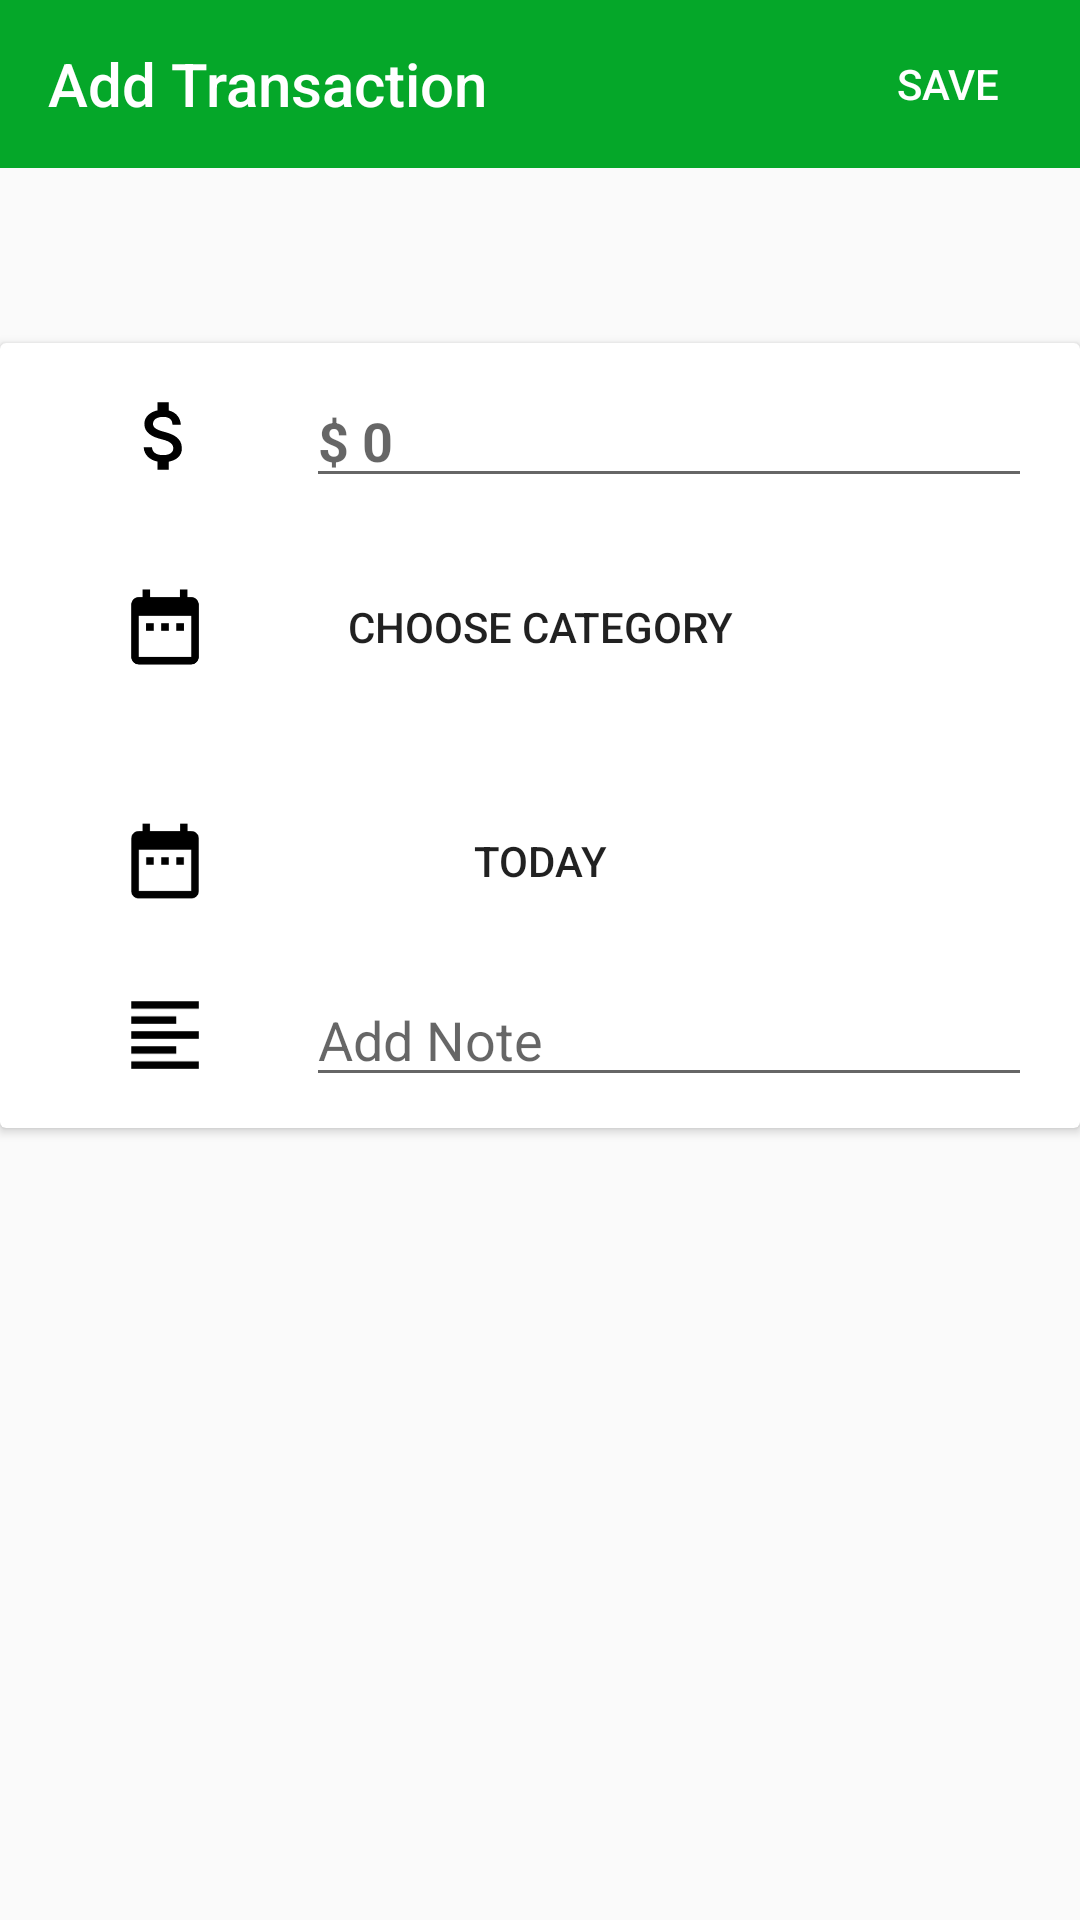

This screen was rendered from an Android layout file. Write that file and the resources it references.
<!-- AndroidManifest.xml: application theme AppTheme -->
<!-- res/layout/activity_add_transaction.xml -->
<?xml version="1.0" encoding="utf-8"?>
<android.support.constraint.ConstraintLayout xmlns:android="http://schemas.android.com/apk/res/android"
    xmlns:app="http://schemas.android.com/apk/res-auto"
    xmlns:tools="http://schemas.android.com/tools"
    android:layout_width="match_parent"
    android:layout_height="match_parent"
    tools:context=".ui.addtransaction.TransactionActivity">

    <android.support.v7.widget.Toolbar
        android:id="@+id/toolbar_add_transaction"
        android:layout_width="match_parent"
        android:layout_height="?attr/actionBarSize"
        android:background="@color/color_primary"
        app:layout_constraintEnd_toEndOf="parent"
        app:layout_constraintStart_toStartOf="parent"
        app:layout_constraintTop_toTopOf="parent"
        app:navigationIcon="@drawable/ic_arrow_back_white_24dp"
        app:popupTheme="@style/ThemeOverlay.AppCompat.Dark.ActionBar"
        app:title="@string/add_transaction"
        app:titleTextColor="@android:color/white" />

    <include
        layout="@layout/card_add_transaction"
        android:layout_width="0dp"
        android:layout_height="wrap_content"
        android:layout_marginTop="@dimen/dp_8"
        app:layout_constraintBottom_toBottomOf="parent"
        app:layout_constraintEnd_toEndOf="parent"
        app:layout_constraintStart_toStartOf="parent"
        app:layout_constraintTop_toBottomOf="@+id/toolbar_add_transaction"
        app:layout_constraintVertical_bias="0.16000003" />

    <Button
        android:id="@+id/button_add_transaction_save"
        android:layout_width="wrap_content"
        android:layout_height="wrap_content"
        android:background="@android:color/transparent"
        android:text="@string/action_save"
        android:textColor="@android:color/white"
        app:layout_constraintBottom_toBottomOf="@+id/toolbar_add_transaction"
        app:layout_constraintEnd_toEndOf="@+id/toolbar_add_transaction"
        app:layout_constraintHorizontal_bias="1.0"
        app:layout_constraintStart_toStartOf="@+id/toolbar_add_transaction"
        app:layout_constraintTop_toTopOf="@+id/toolbar_add_transaction" />
</android.support.constraint.ConstraintLayout>
<!-- res/layout/card_add_transaction.xml (included above) -->
<?xml version="1.0" encoding="utf-8"?>
<android.support.v7.widget.CardView xmlns:android="http://schemas.android.com/apk/res/android"
    xmlns:app="http://schemas.android.com/apk/res-auto"
    android:id="@+id/materialCardView"
    android:layout_width="match_parent"
    android:layout_height="wrap_content">

    <android.support.constraint.ConstraintLayout
        android:layout_width="match_parent"
        android:layout_height="wrap_content">

        <Button
            android:id="@+id/button_add_transaction_category"
            android:layout_width="0dp"
            android:layout_height="@dimen/dp_70"
            android:layout_marginStart="@dimen/dp_16"
            android:layout_marginTop="@dimen/dp_8"
            android:layout_marginEnd="@dimen/dp_16"
            android:background="@android:color/transparent"
            android:focusable="false"
            android:text="@string/choose_category"
            app:layout_constraintEnd_toEndOf="parent"
            app:layout_constraintHorizontal_bias="1.0"
            app:layout_constraintStart_toStartOf="parent"
            app:layout_constraintTop_toBottomOf="@+id/edit_text_add_transaction_amount" />

        <Button
            android:id="@+id/button_add_transaction_date"
            android:layout_width="0dp"
            android:layout_height="@dimen/dp_70"
            android:layout_marginStart="@dimen/dp_16"
            android:layout_marginTop="@dimen/dp_8"
            android:layout_marginEnd="@dimen/dp_16"
            android:background="@android:color/transparent"
            android:focusable="false"
            android:text="@string/add_date"
            app:layout_constraintEnd_toEndOf="parent"
            app:layout_constraintHorizontal_bias="1.0"
            app:layout_constraintStart_toStartOf="parent"
            app:layout_constraintTop_toBottomOf="@+id/button_add_transaction_category" />

        <EditText
            android:id="@+id/edit_text_add_transaction_amount"
            android:layout_width="0dp"
            android:layout_height="wrap_content"
            android:layout_marginStart="@dimen/dp_32"
            android:layout_marginEnd="@dimen/dp_16"
            android:hint="@string/amount"
            android:inputType="numberDecimal"
            android:textStyle="bold"
            app:layout_constraintBottom_toBottomOf="@+id/image_add_transaction_amount"
            app:layout_constraintEnd_toEndOf="parent"
            app:layout_constraintStart_toEndOf="@+id/image_add_transaction_amount"
            app:layout_constraintTop_toTopOf="@+id/image_add_transaction_amount" />

        <EditText
            android:id="@+id/edit_text_add_transaction_note"
            android:layout_width="0dp"
            android:layout_height="wrap_content"
            android:layout_marginStart="@dimen/dp_32"
            android:layout_marginEnd="@dimen/dp_16"
            android:hint="@string/add_note"
            android:inputType="text"
            app:layout_constraintBottom_toBottomOf="@+id/image_add_transaction_note"
            app:layout_constraintEnd_toEndOf="parent"
            app:layout_constraintStart_toEndOf="@+id/image_add_transaction_note"
            app:layout_constraintTop_toTopOf="@+id/image_add_transaction_note" />


        <ImageView
            android:id="@+id/image_add_transaction_amount"
            android:layout_width="@dimen/dp_30"
            android:layout_height="@dimen/dp_30"
            android:layout_marginStart="@dimen/dp_24"
            android:layout_marginTop="@dimen/dp_16"
            android:contentDescription="@string/app_name"
            android:src="@drawable/ic_money_black_24dp"
            app:layout_constraintStart_toStartOf="@+id/button_add_transaction_date"
            app:layout_constraintTop_toTopOf="parent" />

        <ImageView
            android:id="@+id/image_add_transaction_note"
            android:layout_width="@dimen/dp_30"
            android:layout_height="@dimen/dp_30"
            android:layout_marginStart="@dimen/dp_24"
            android:layout_marginTop="@dimen/dp_8"
            android:layout_marginBottom="@dimen/dp_16"
            android:contentDescription="@string/app_name"
            android:src="@drawable/ic_note_black_24dp"
            app:layout_constraintBottom_toBottomOf="parent"
            app:layout_constraintStart_toStartOf="@+id/button_add_transaction_date"
            app:layout_constraintTop_toBottomOf="@+id/button_add_transaction_date" />

        <ImageView
            android:id="@+id/image_add_transaction_date"
            android:layout_width="@dimen/dp_30"
            android:layout_height="@dimen/dp_30"
            android:layout_marginStart="@dimen/dp_24"
            android:contentDescription="@string/app_name"
            android:src="@drawable/ic_date_black_24dp"
            app:layout_constraintBottom_toBottomOf="@+id/button_add_transaction_date"
            app:layout_constraintStart_toStartOf="@+id/button_add_transaction_date"
            app:layout_constraintTop_toTopOf="@+id/button_add_transaction_date" />

        <ImageView
            android:id="@+id/image_add_transaction_date2"
            android:layout_width="@dimen/dp_30"
            android:layout_height="@dimen/dp_30"
            android:layout_marginStart="@dimen/dp_24"
            android:contentDescription="@string/app_name"
            android:src="@drawable/ic_date_black_24dp"
            app:layout_constraintBottom_toBottomOf="@+id/button_add_transaction_category"
            app:layout_constraintStart_toStartOf="@+id/button_add_transaction_category"
            app:layout_constraintTop_toTopOf="@+id/button_add_transaction_category" />
    </android.support.constraint.ConstraintLayout>
</android.support.v7.widget.CardView>
<!-- resources referenced by this layout -->
<resources>
  <color name="color_primary">#05A729</color>
  <dimen name="dp_16">16dp</dimen>
  <dimen name="dp_24">24dp</dimen>
  <dimen name="dp_30">30dp</dimen>
  <dimen name="dp_32">32dp</dimen>
  <dimen name="dp_70">70dp</dimen>
  <dimen name="dp_8">8dp</dimen>
  <!-- drawable ic_date_black_24dp (drawable) -->
  <vector xmlns:android="http://schemas.android.com/apk/res/android"
      android:width="24dp"
      android:height="24dp"
      android:viewportWidth="24.0"
      android:viewportHeight="24.0">
      <path
          android:fillColor="#FF000000"
          android:pathData="M9,11L7,11v2h2v-2zM13,11h-2v2h2v-2zM17,11h-2v2h2v-2zM19,4h-1L18,2h-2v2L8,
          4L8,2L6,2v2L5,4c-1.11,0 -1.99,0.9 -1.99,2L3,20c0,1.1 0.89,2 2,2h14c1.1,0 2,-0.9 2,-2L21,6c0,
          -1.1 -0.9,-2 -2,-2zM19,20L5,20L5,9h14v11z" />
  </vector>
  <!-- drawable ic_money_black_24dp (drawable) -->
  <vector xmlns:android="http://schemas.android.com/apk/res/android"
      android:width="24dp"
      android:height="24dp"
      android:viewportWidth="24.0"
      android:viewportHeight="24.0">
      <path
          android:fillColor="#FF000000"
          android:pathData="M11.8,10.9c-2.27,-0.59 -3,-1.2 -3,-2.15 0,-1.09 1.01,-1.85 2.7,-1.85 1.78,
          0 2.44,0.85 2.5,2.1h2.21c-0.07,-1.72 -1.12,-3.3 -3.21,-3.81V3h-3v2.16c-1.94,0.42 -3.5,
          1.68 -3.5,3.61 0,2.31 1.91,3.46 4.7,4.13 2.5,0.6 3,1.48 3,2.41 0,0.69 -0.49,1.79 -2.7,
          1.79 -2.06,0 -2.87,-0.92 -2.98,-2.1h-2.2c0.12,2.19 1.76,3.42 3.68,3.83V21h3v-2.15c1.95,
          -0.37 3.5,-1.5 3.5,-3.55 0,-2.84 -2.43,-3.81 -4.7,-4.4z" />
  </vector>
  <!-- drawable ic_note_black_24dp (drawable) -->
  <vector xmlns:android="http://schemas.android.com/apk/res/android"
      android:width="24dp"
      android:height="24dp"
      android:viewportWidth="24.0"
      android:viewportHeight="24.0">
      <path
          android:fillColor="#FF000000"
          android:pathData="M15,15L3,15v2h12v-2zM15,7L3,7v2h12L15,7zM3,13h18v-2L3,11v2zM3,21h18v-2L3,
          19v2zM3,3v2h18L21,3L3,3z" />
  </vector>
  <string name="action_save">Save</string>
  <string name="add_date">Today</string>
  <string name="add_note">Add Note</string>
  <string name="add_transaction">Add Transaction</string>
  <string name="amount">$ 0</string>
  <string name="app_name">PiggyWallet</string>
  <string name="choose_category">Choose Category</string>
  <style name="AppTheme" parent="Theme.AppCompat.Light.NoActionBar">
          
          <item name="colorPrimary">@color/color_primary</item>
          <item name="colorPrimaryDark">@color/color_primary_dark</item>
          <item name="colorAccent">@color/color_secondary</item>
      </style>
  <color name="color_primary_dark">#00574B</color>
  <color name="color_secondary">#FFB300</color>
</resources>
